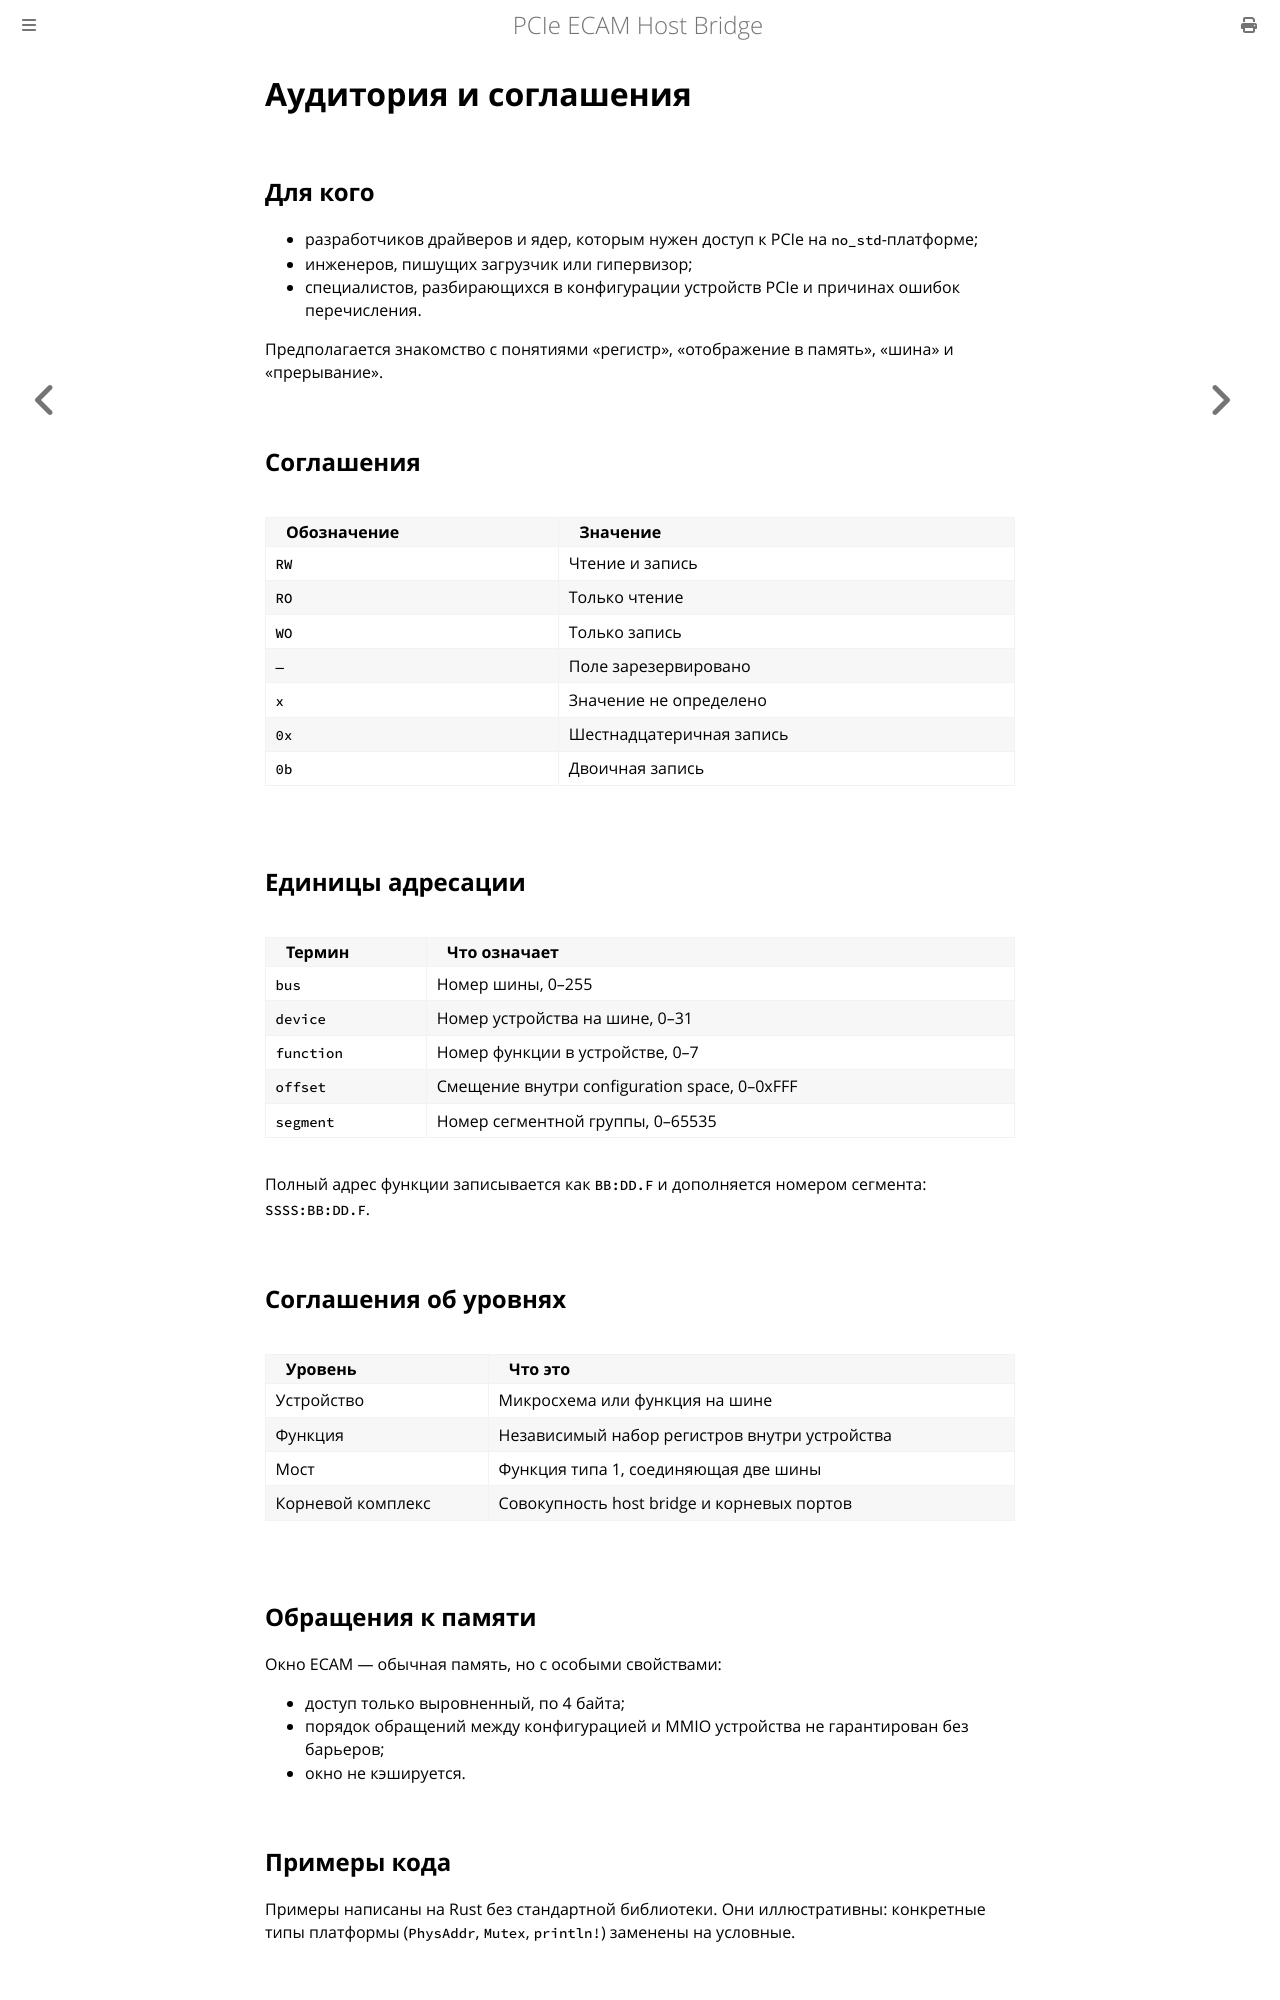

repository: MiCkEyZzZ/pcie-ecam · page: preface-audience.html · generator: mdbook

# Аудитория и соглашения

## Для кого

- разработчиков драйверов и ядер, которым нужен доступ к PCIe
  на `no_std`-платформе;
- инженеров, пишущих загрузчик или гипервизор;
- специалистов, разбирающихся в конфигурации устройств PCIe
  и причинах ошибок перечисления.

Предполагается знакомство с понятиями «регистр», «отображение
в память», «шина» и «прерывание».

## Соглашения

| Обозначение | Значение |
|-------------|----------|
| `RW` | Чтение и запись |
| `RO` | Только чтение |
| `WO` | Только запись |
| `—` | Поле зарезервировано |
| `x` | Значение не определено |
| `0x` | Шестнадцатеричная запись |
| `0b` | Двоичная запись |

## Единицы адресации

| Термин | Что означает |
|--------|--------------|
| `bus` | Номер шины, 0–255 |
| `device` | Номер устройства на шине, 0–31 |
| `function` | Номер функции в устройстве, 0–7 |
| `offset` | Смещение внутри configuration space, 0–0xFFF |
| `segment` | Номер сегментной группы, 0–65535 |

Полный адрес функции записывается как `BB:DD.F`
и дополняется номером сегмента: `SSSS:BB:DD.F`.

## Соглашения об уровнях

| Уровень | Что это |
|---------|---------|
| Устройство | Микросхема или функция на шине |
| Функция | Независимый набор регистров внутри устройства |
| Мост | Функция типа 1, соединяющая две шины |
| Корневой комплекс | Совокупность host bridge и корневых портов |

## Обращения к памяти

Окно ECAM — обычная память, но с особыми свойствами:

- доступ только выровненный, по 4 байта;
- порядок обращений между конфигурацией и MMIO устройства
  не гарантирован без барьеров;
- окно не кэшируется.
